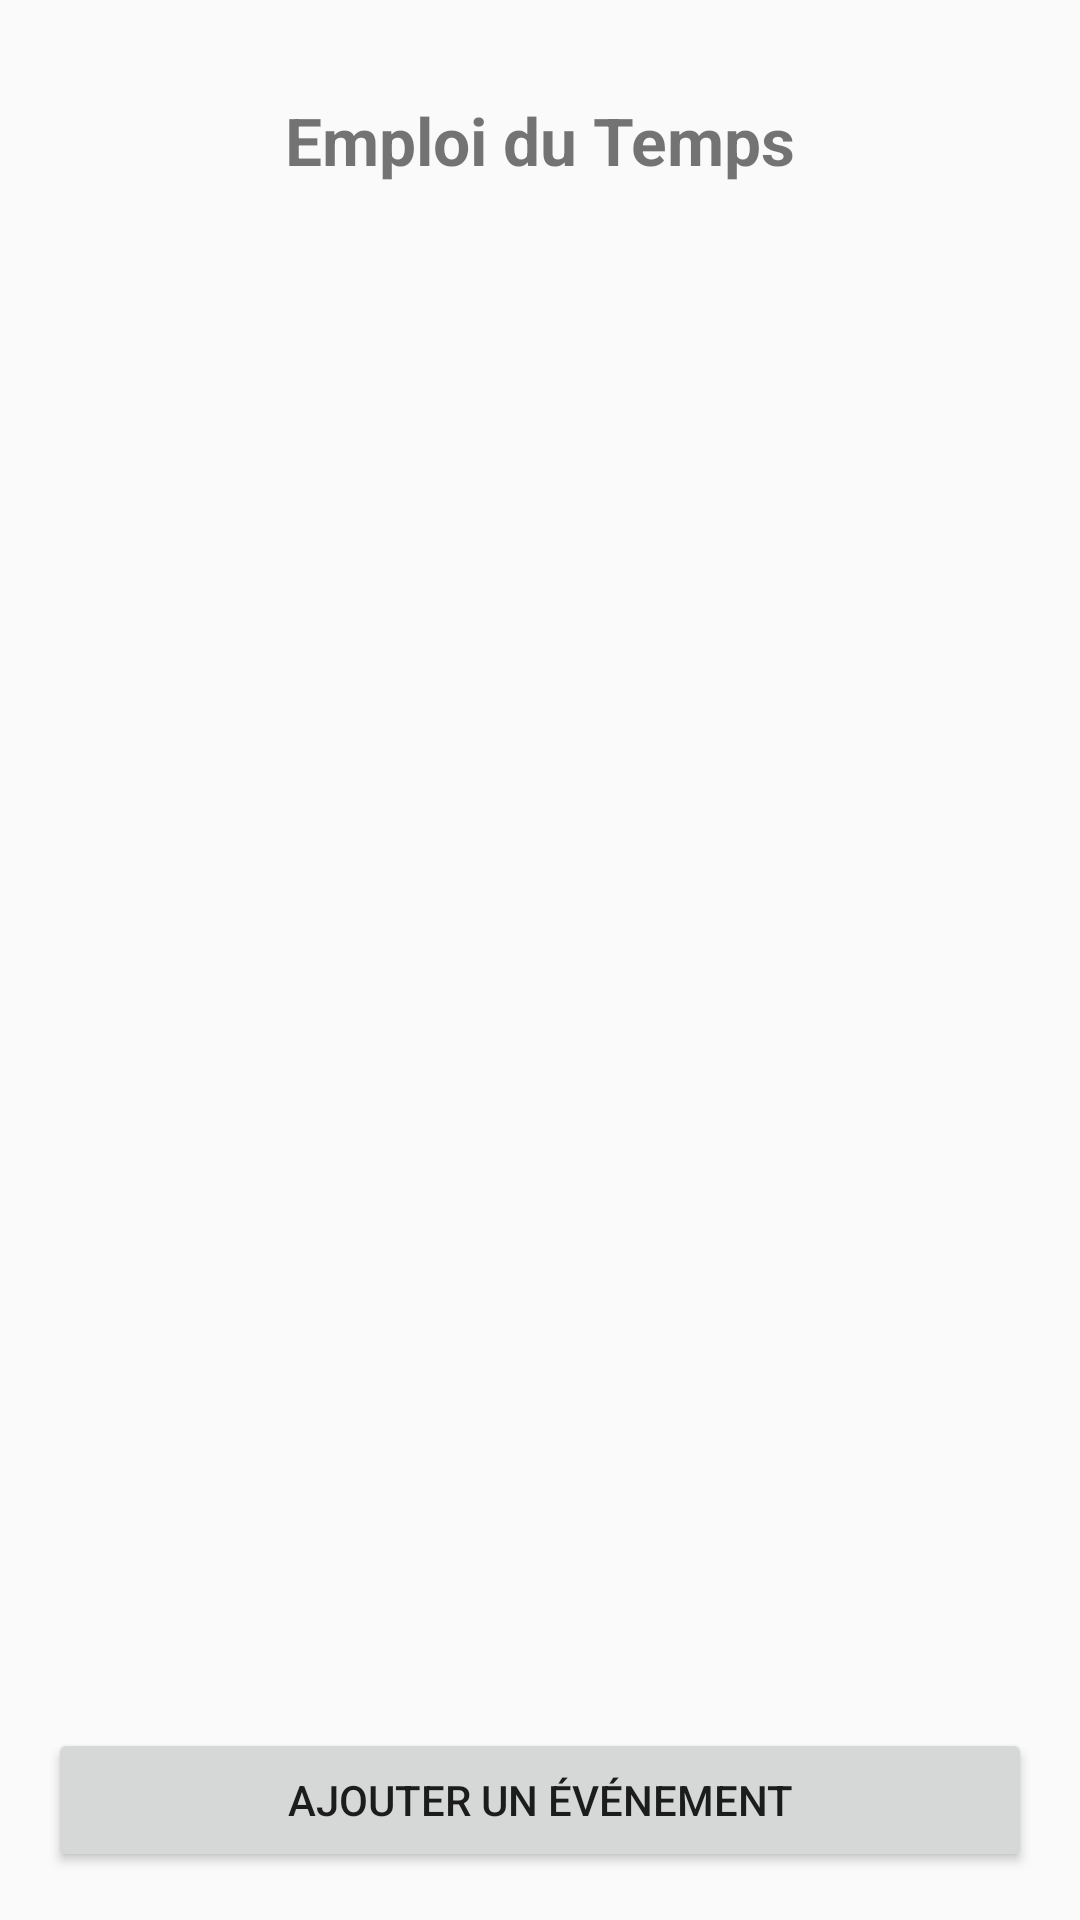

Layout XML and referenced resources for this Android screen:
<!-- AndroidManifest.xml: application theme Theme.EmsiSmartPresence -->
<!-- res/layout/activity_planning.xml -->
<?xml version="1.0" encoding="utf-8"?>
<LinearLayout xmlns:android="http://schemas.android.com/apk/res/android"
    android:orientation="vertical"
    android:layout_width="match_parent"
    android:layout_height="match_parent"
    android:background="#FAFAFA"
    android:padding="16dp">

    <TextView
        android:id="@+id/tv_title"
        android:layout_width="match_parent"
        android:layout_height="wrap_content"
        android:text="Emploi du Temps"
        android:textStyle="bold"
        android:textSize="22sp"
        android:gravity="center"
        android:layout_marginBottom="8dp"
        android:layout_marginTop="16dp"/>

    <ListView
        android:id="@+id/list_planning"
        android:layout_width="match_parent"
        android:layout_height="0dp"
        android:layout_weight="1"
        android:layout_marginBottom="12dp"/>

    <Button
        android:id="@+id/btnAddPlanning"
        android:layout_width="match_parent"
        android:layout_height="wrap_content"
        android:text="Ajouter un événement"
        android:layout_gravity="bottom"/>
</LinearLayout>
<!-- resources referenced by this layout -->
<resources>
  <style name="Theme.EmsiSmartPresence" parent="Theme.AppCompat.Light.NoActionBar">
          
          
          
          
          
          
      </style>
</resources>
